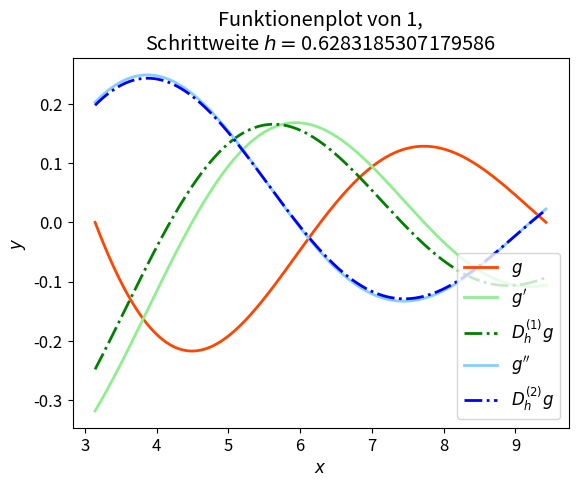
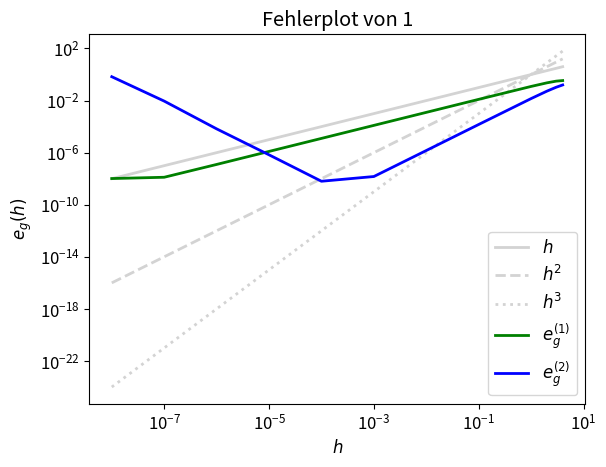
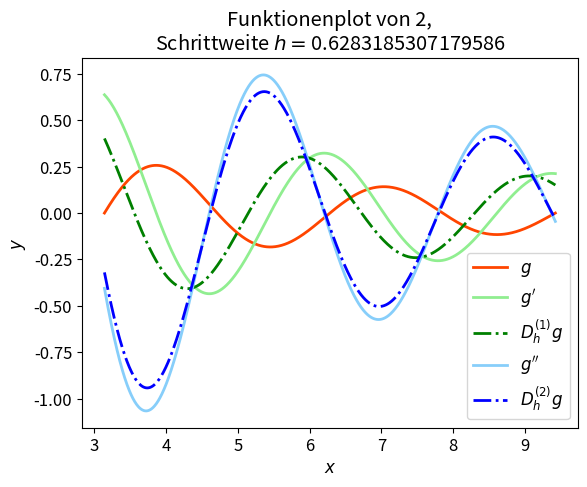
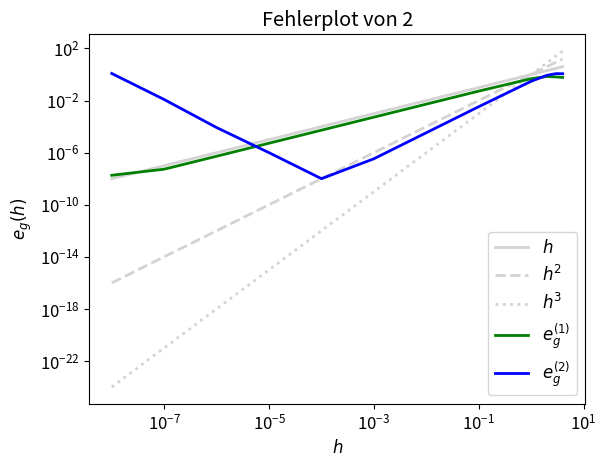
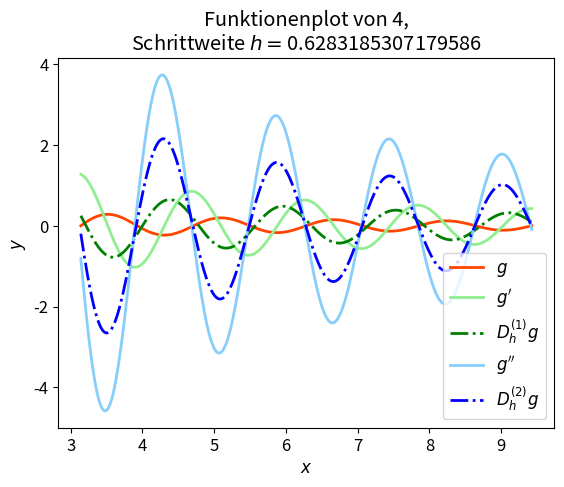
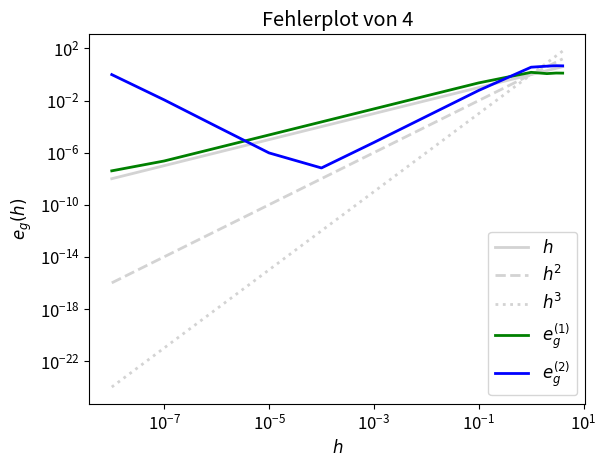
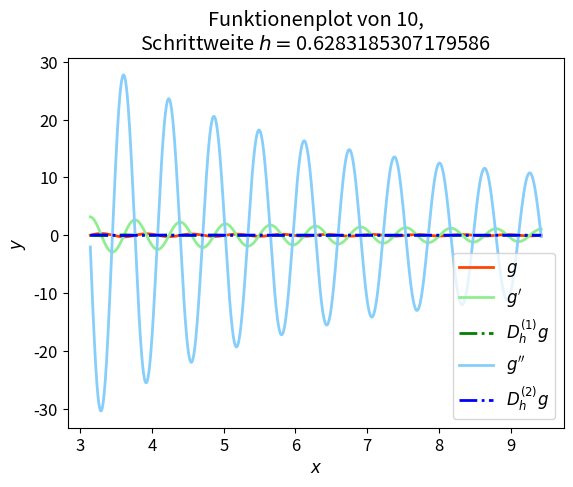
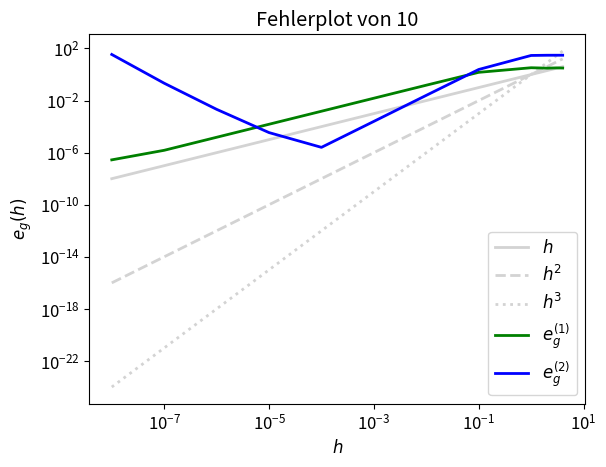
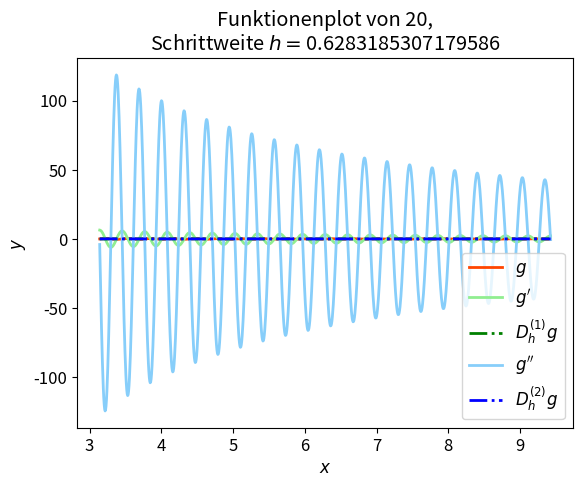
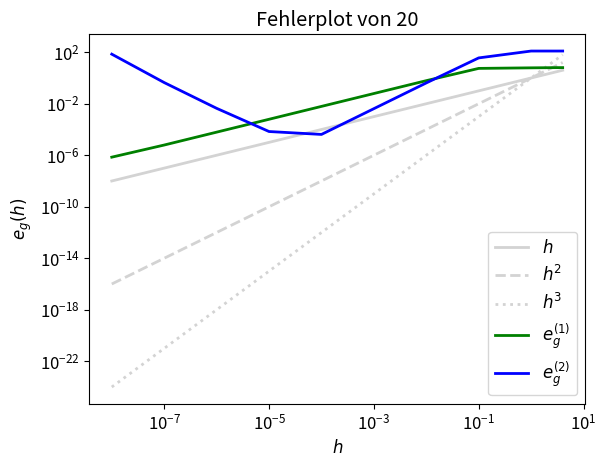
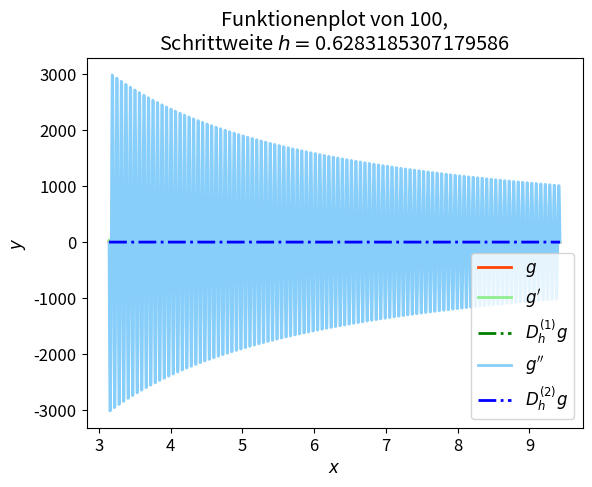
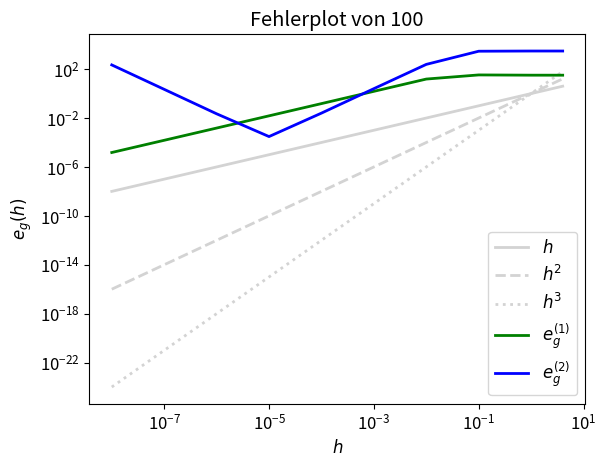
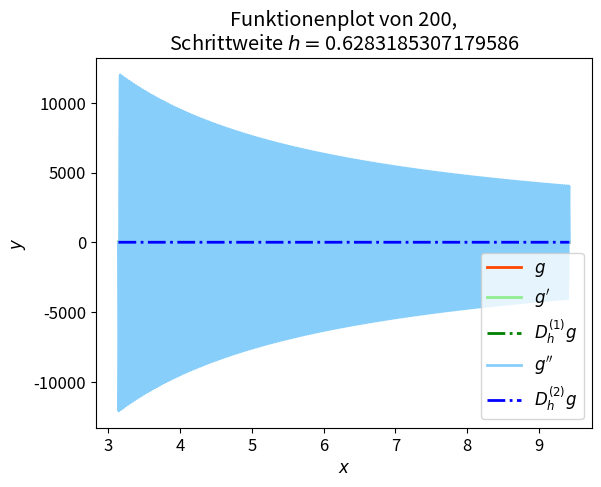
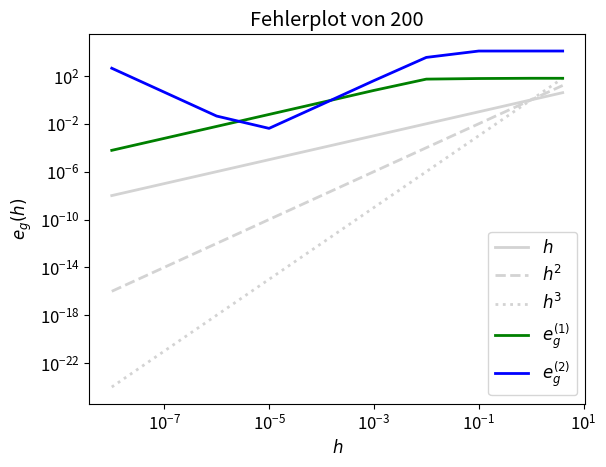
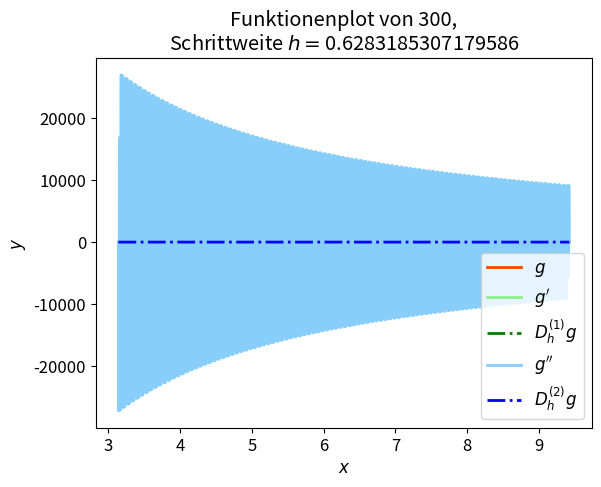
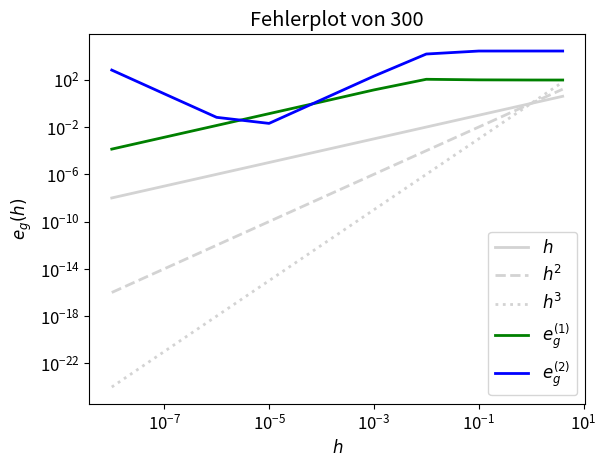

Here is the Python script that generated these plots, in order:
"""
Authors: Bressler_Marisa, Jeschke_Anne
Date: 2019_10_31
"""

import numpy as np
from matplotlib import use
#use('qt4agg')
import matplotlib.pyplot as plt
plt.rcParams['font.size'] = 12
plt.rcParams['lines.linewidth'] = 2

class FiniteDifference:
    """ Represents the first and second order finite difference approximation
    of a function and allows for a computation of error to the exact
    derivatives.

    Parameters
    ----------
    h (float): Stepsize of the approximation.
    f (callable): Function to approximate the derivatives of.
    name (string): Name of function f.
    d_f (callable, optional): The analytic first derivative of `f`.
    dd_f (callable, optional): The analytic second derivative of `f`.

    Attributes
    ----------
    h (float): Stepsize of the approximation.
    """

    def __init__(self, h, f, name, d_f=None, dd_f=None):
        self.h = h       # pylint: disable=invalid-name
        self.f = f       # pylint: disable=invalid-name
        self.name = name       # pylint: disable=invalid-name
        self.d_f = d_f   # pylint: disable=invalid-name
        self.dd_f = dd_f # pylint: disable=invalid-name

    def first_finite_diff(self, x, h=None): # pylint: disable=invalid-name
        """ Calculates the value of the first finite difference of f at x.

        Parameters
        ----------
        x (float): Point at which to calculate the first finite difference.
        h (float, optional): Stepsize of the approximation.
                             If h was not provided, use self.h.

        Returns
        -------
        (float): The value of the first finite difference of f at x.
        """
        if h is None:
            h = self.h
        return (self.f(x+h)-self.f(x))/h

    def second_finite_diff(self, x, h=None): # pylint: disable=invalid-name
        """ Calculates the value of the second finite difference of f at x.

        Parameters
        ----------
        x (float): Point at which to calculate the second finite difference.
        h (float, optional): Stepsize of the approximation.
                             If h was not provided, use self.h.

        Returns
        -------
        (float): The value of the second finite difference of f at x.
        """
        if h is None:
            h = self.h
        return (self.f(x+h)-2*self.f(x)+self.f(x-h))/(h**2)

    def compute_errors(self, a, b, p, h=None):  # pylint: disable=invalid-name
        """ Calculates an approximation to the errors between an approximation
        and the exact derivative for first and second order derivatives in the
        maximum norm.

        Parameters
        ----------
        a, b (float): Start and end point of the interval.
        p (int): Number of points plus 1 used in the approximation of the maximum norm.
        h (float, optional): Stepsize of the approximation for first and second order
                             derivatives. If h was not provided, use self.h.

        Returns
        -------
        (list of two floats):
        [maximum of errors of the approximation of the first derivative,
         maximum of errors of the approximation of the second derivative]

        Raises
        ------
        ValueError
            At least one of the analytic derivatives was not provided by the user.
        """

        if self.d_f is None or self.dd_f is None:
            raise ValueError('At least one of the analytic derivatives was not provided.')
        if h is None:
            h = self.h
        domain = np.linspace(a, b, p+1)
        err_first_diff = [abs(self.d_f(x)-self.first_finite_diff(x, h)) for x in domain]
        err_second_diff = [abs(self.dd_f(x)-self.second_finite_diff(x, h)) for x in domain]

        return (max(err_first_diff), max(err_second_diff))

    def plot_functions(self, a, b, p): # pylint: disable=invalid-name
        """ Plots f, its first and second finite difference and its first and second
        analytic derivative (if provided) on the interval [a,b].

        Parameters
        ----------
        a, b (float): Start and end point of the interval.
        p (int): Number of points plus 1 on the interval to plot.
        """
        domain = np.linspace(a, b, p+1)

        values_f = [self.f(x) for x in domain]
        values_first_diff = [self.first_finite_diff(x) for x in domain]
        values_second_diff = [self.second_finite_diff(x) for x in domain]

        plt.plot(domain, values_f, label='$g$', color='orangered')
        plt.xlabel('$x$')
        plt.ylabel('$y$')
        plt.title('Funktionenplot von ' + str(self.name) +
                  ',\nSchrittweite $h=$' + str(self.h))

        if self.d_f is not None:
            values_d_f = [self.d_f(x) for x in domain]
            plt.plot(domain, values_d_f, label='$g\'$', color='lightgreen')
        plt.plot(domain, values_first_diff, label='$D_h^{(1)}g$', color='green', linestyle='-.')

        if self.dd_f is not None:
            values_dd_f = [self.dd_f(x) for x in domain]
            plt.plot(domain, values_dd_f, label='$g\'\'$', color='lightskyblue')
        plt.plot(domain, values_second_diff, label='$D_h^{(2)}g$', color='blue', linestyle='-.')

        plt.legend(loc='lower right')
        plt.show()
        plt.figure()

    def plot_errors(self, a, b, p, stepsizes): # pylint: disable=invalid-name
        """ Plots errors for first and second derivative for a given
        collection of stepsizes.

        Parameters
        ----------
        a, b (float): Start and end point of the interval.
        stepsizes (list of floats): Collection of stepsizes.
        """
        errors_1 = [self.compute_errors(a, b, p, h)[0] for h in stepsizes]
        errors_2 = [self.compute_errors(a, b, p, h)[1] for h in stepsizes]
        h_2 = [h**2 for h in stepsizes]
        h_3 = [h**3 for h in stepsizes]

        plt.loglog(stepsizes, stepsizes, label='$h$',
                   color='lightgray')
        plt.loglog(stepsizes, h_2, label='$h^2$',
                   color='lightgray', linestyle='--')
        plt.loglog(stepsizes, h_3, label='$h^3$',
                   color='lightgray', linestyle=':')
        plt.loglog(stepsizes, errors_1, label='$e_g^{(1)}$', color='green')
        plt.loglog(stepsizes, errors_2, label='$e_g^{(2)}$', color='blue')

        plt.xlabel('$h$')
        plt.ylabel('$e_g(h)$')
        plt.title('Fehlerplot von ' + str(self.name))
        plt.legend(loc='lower right')
        plt.show()
        plt.figure()

def main():
    """ Main function to test the FiniteDiffernce class.
    """

# Aufgabe 1.3 Teil b

    js = [1, 2, 4, 10, 20, 100, 200, 300, 400, 450, 475, 500]

    for j in js:
        g_j = FiniteDifference(np.pi/5, lambda x: np.sin(j*x)/x,j,
                               lambda x: (j*x*np.cos(j*x)-np.sin(j*x))/(x**2),
                               lambda x: (-2*j*x*np.cos(j*x)+(2-j**2*x**2)*np.sin(j*x))/(x**3))
        g_j.plot_functions(np.pi, 3*np.pi, 1000)

        g_j.plot_errors(np.pi, 3*np.pi, 1000, [1e-8, 1e-7, 1e-6, 1e-5,
                                           1e-4, 1e-3, 1e-2, 1e-1, 1, 2, 3, 4])

    # g_1 = FiniteDifference(np.pi/5, lambda x: np.sin(x)/x,'$g_1$',
    #                        lambda x: (x*np.cos(x)-np.sin(x))/(x**2),
    #                        lambda x: -(2*x*np.cos(x)+(-2+x**2)*np.sin(x))/(x**3))
    #
    # g_1.plot_errors(np.pi, 3*np.pi, 1000, [1e-8, 1e-7, 1e-6, 1e-5,
    #                                        1e-4, 1e-3, 1e-2, 1e-1, 1, 2, 3, 4])
    #
    #
    # g_e = FiniteDifference(np.pi/5, lambda x: np.sin(2*x)/x,'$g_e$',
    #                        lambda x: (2*x*np.cos(2*x)-(np.sin(2*x)))/(x**2),
    #                        lambda x: -(4*x*np.cos(2*x)+(-2+(4*(x**2)))*np.sin(2*x))/(x**3))
    #
    # g_e.plot_errors(np.pi, 3*np.pi, 1000, [1e-8, 1e-7, 1e-6, 1e-5,
    #                                        1e-4, 1e-3, 1e-2, 1e-1, 1, 2, 3, 4])
    #
    # g_f = FiniteDifference(np.pi/5, lambda x: np.sin(4*x)/x,'$g_f$',
    #                        lambda x: (4*x*np.cos(4*x)-(np.sin(4*x)))/(x**2),
    #                        lambda x: -(8*x*np.cos(4*x)+(-2+(16*(x**2)))*np.sin(4*x))/(x**3))
    #
    # g_f.plot_errors(np.pi, 3*np.pi, 1000, [1e-8, 1e-7, 1e-6, 1e-5,
    #                                        1e-4, 1e-3, 1e-2, 1e-1, 1, 2, 3, 4])
    #
    # g_g = FiniteDifference(np.pi/5, lambda x: np.sin(10*x)/x,'$g_g$',
    #                        lambda x: (10*x*np.cos(10*x)-(np.sin(10*x)))/(x**2),
    #                        lambda x: -(20*x*np.cos(10*x)+(-2+(100*(x**2)))*np.sin(10*x))/(x**3))
    #
    # g_g.plot_errors(np.pi, 3*np.pi, 1000, [1e-8, 1e-7, 1e-6, 1e-5,
    #                                        1e-4, 1e-3, 1e-2, 1e-1, 1, 2, 3, 4])
    #
    # g_h = FiniteDifference(np.pi/5, lambda x: np.sin(20*x)/x,'$g_h$',
    #                        lambda x: (20*x*np.cos(20*x)-(np.sin(20*x)))/(x**2),
    #                        lambda x: -(40*x*np.cos(20*x)+(-2+(400*(x**2)))*np.sin(20*x))/(x**3))
    #
    # g_h.plot_errors(np.pi, 3*np.pi, 1000, [1e-8, 1e-7, 1e-6, 1e-5,
    #                                        1e-4, 1e-3, 1e-2, 1e-1, 1, 2, 3, 4])
    #
    # g_i = FiniteDifference(np.pi/5, lambda x: np.sin(100*x)/x,'$g_i$',
    #                        lambda x: (100*x*np.cos(100*x)-(np.sin(100*x)))/(x**2),
    #                        lambda x: -(200*x*np.cos(100*x)+(-2+(10000*(x**2)))*np.sin(100*x))/(x**3))
    #
    # g_i.plot_errors(np.pi, 3*np.pi, 1000, [1e-8, 1e-7, 1e-6, 1e-5,
    #                                        1e-4, 1e-3, 1e-2, 1e-1, 1, 2, 3, 4])
    #
    # g_j = FiniteDifference(np.pi/5, lambda x: np.sin(200*x)/x,'$g_j$',
    #                        lambda x: (200*x*np.cos(200*x)-(np.sin(200*x)))/(x**2),
    #                        lambda x: -(400*x*np.cos(200*x)+(-2+(40000*(x**2)))*np.sin(200*x))/(x**3))
    #
    # g_j.plot_errors(np.pi, 3*np.pi, 1000, [1e-8, 1e-7, 1e-6, 1e-5,
    #                                        1e-4, 1e-3, 1e-2, 1e-1, 1, 2, 3, 4])
    #
    # g_k = FiniteDifference(np.pi/5, lambda x: np.sin(300*x)/x,'$g_k$',
    #                        lambda x: (300*x*np.cos(300*x)-(np.sin(300*x)))/(x**2),
    #                        lambda x: -(600*x*np.cos(300*x)+(-2+(90000*(x**2)))*np.sin(300*x))/(x**3))
    #
    # g_k.plot_errors(np.pi, 3*np.pi, 1000, [1e-8, 1e-7, 1e-6, 1e-5,
    #                                        1e-4, 1e-3, 1e-2, 1e-1, 1, 2, 3, 4])
    #
    # g_l = FiniteDifference(np.pi/5, lambda x: np.sin(400*x)/x,'$g_l$',
    #                        lambda x: (400*x*np.cos(400*x)-(np.sin(400*x)))/(x**2),
    #                        lambda x: -(800*x*np.cos(400*x)+(-2+(160000*(x**2)))*np.sin(400*x))/(x**3))
    #
    # g_l.plot_errors(np.pi, 3*np.pi, 1000, [1e-8, 1e-7, 1e-6, 1e-5,
    #                                        1e-4, 1e-3, 1e-2, 1e-1, 1, 2, 3, 4])
    #
    # g_m = FiniteDifference(np.pi/5, lambda x: np.sin(450*x)/x,'$g_m$',
    #                        lambda x: (450*x*np.cos(450*x)-(np.sin(450*x)))/(x**2),
    #                        lambda x: -(900*x*np.cos(450*x)+(-2+(202500*(x**2)))*np.sin(450*x))/(x**3))
    #
    # g_m.plot_errors(np.pi, 3*np.pi, 1000, [1e-8, 1e-7, 1e-6, 1e-5,
    #                                        1e-4, 1e-3, 1e-2, 1e-1, 1, 2, 3, 4])
    #
    # g_n = FiniteDifference(np.pi/5, lambda x: np.sin(475*x)/x,'$g_n$',
    #                        lambda x: (475*x*x*np.cos(475*x)-(np.sin(475*x)))/(x**2),
    #                        lambda x: -(950*x*np.cos(475*x)+(-2+(225625*(x**2)))*np.sin(475*x))/(x**3))
    #
    # g_n.plot_errors(np.pi, 3*np.pi, 1000, [1e-8, 1e-7, 1e-6, 1e-5,
    #                                        1e-4, 1e-3, 1e-2, 1e-1, 1, 2, 3, 4])
    #
    # g_o = FiniteDifference(np.pi/5, lambda x: np.sin(500*x)/x,'$g_o$',
    #                        lambda x: (500*x*np.cos(500*x)-(np.sin(500*x)))/(x**2),
    #                        lambda x: -(1000*x*np.cos(500*x)+(-2+(250000*(x**2)))*np.sin(500*x))/(x**3))
    #
    # g_o.plot_errors(np.pi, 3*np.pi, 1000, [1e-8, 1e-7, 1e-6, 1e-5,
    #                                        1e-4, 1e-3, 1e-2, 1e-1, 1, 2, 3, 4])
    #
    #
    #
    # g_1.plot_functions(np.pi, 3*np.pi, 1000)
    # g_e.plot_functions(np.pi, 3*np.pi, 1000)
    # g_f.plot_functions(np.pi, 3*np.pi, 1000)
    # g_g.plot_functions(np.pi, 3*np.pi, 1000)
    # g_h.plot_functions(np.pi, 3*np.pi, 1000)
    # g_i.plot_functions(np.pi, 3*np.pi, 1000)
    # g_j.plot_functions(np.pi, 3*np.pi, 1000)
    # g_k.plot_functions(np.pi, 3*np.pi, 1000)
    # g_l.plot_functions(np.pi, 3*np.pi, 1000)
    # g_m.plot_functions(np.pi, 3*np.pi, 1000)
    # g_n.plot_functions(np.pi, 3*np.pi, 1000)
    # g_o.plot_functions(np.pi, 3*np.pi, 1000)

if __name__ == "__main__":
    main()
